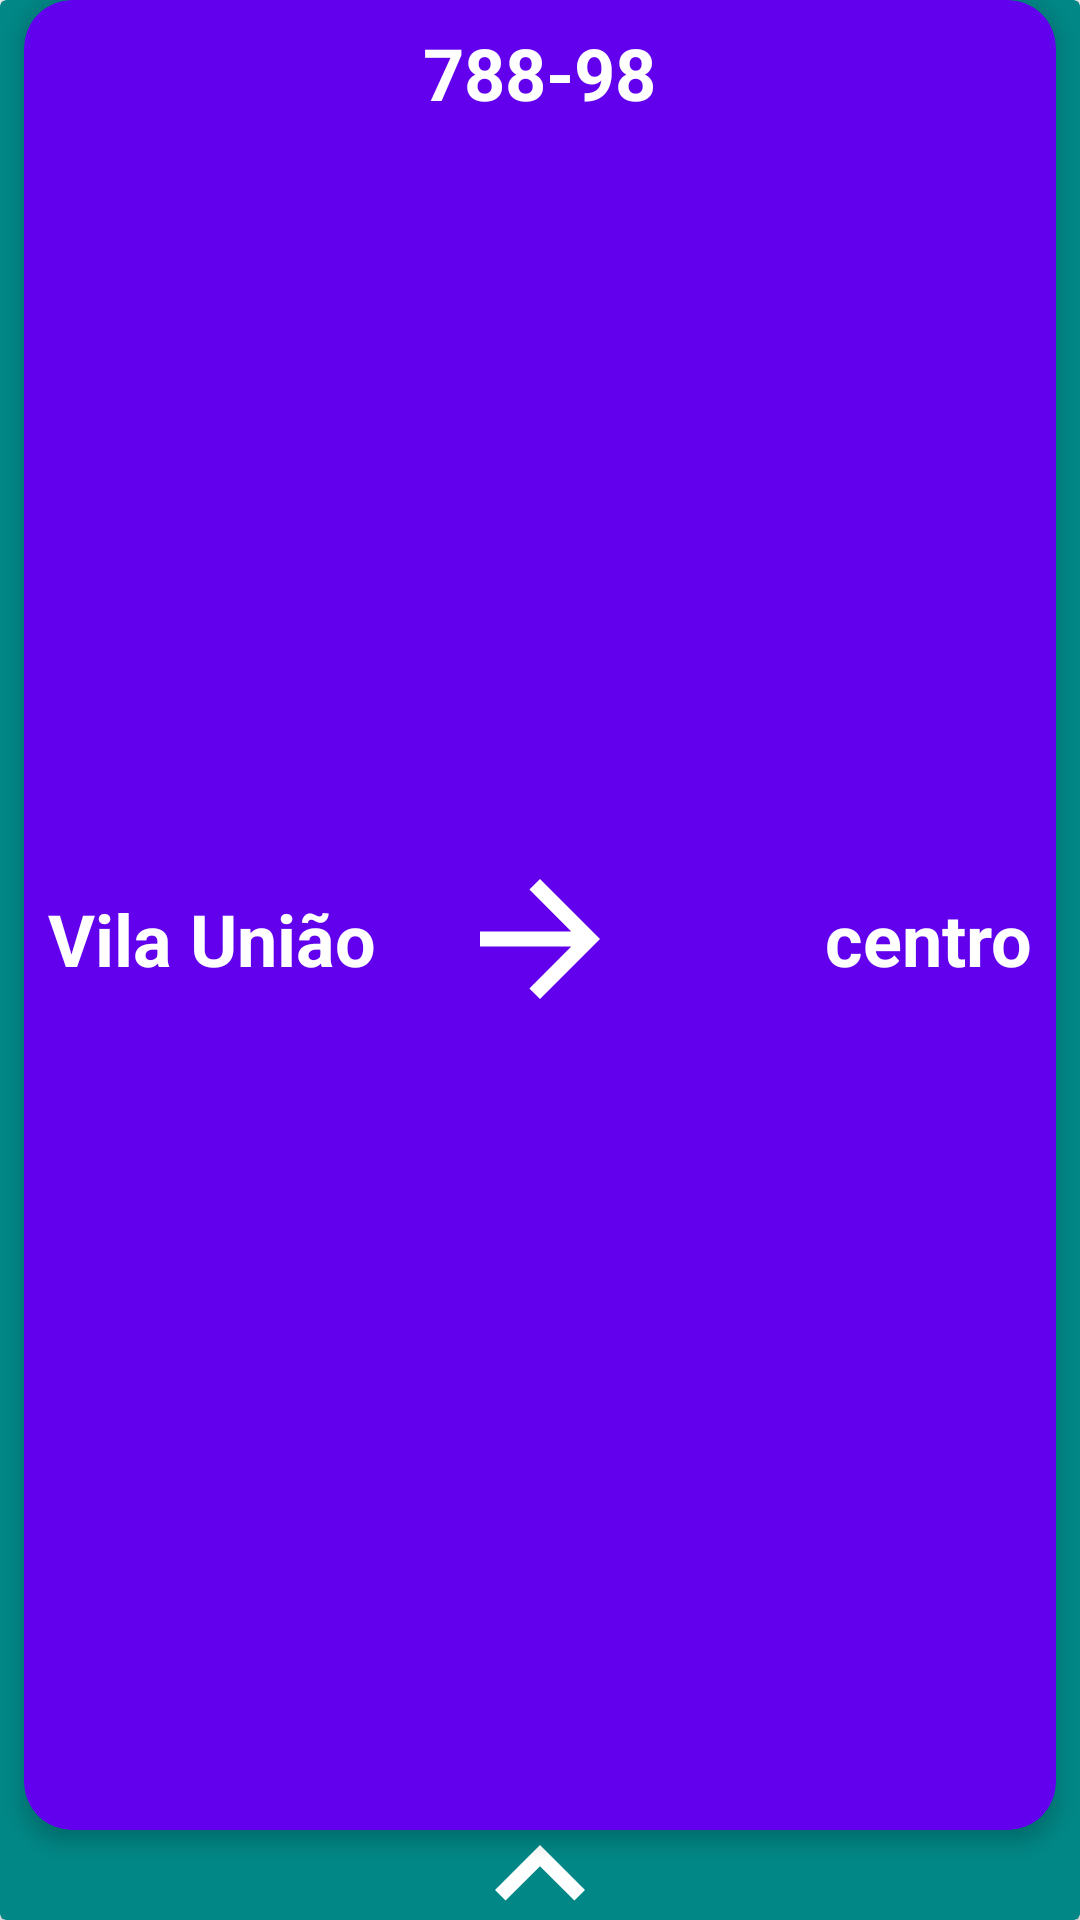

The Android layout XML behind this screen, and the referenced resources:
<!-- AndroidManifest.xml: application theme Theme.Gmaps -->
<!-- res/layout/card_line.xml -->
<?xml version="1.0" encoding="utf-8"?>
<androidx.cardview.widget.CardView xmlns:android="http://schemas.android.com/apk/res/android"
    xmlns:app="http://schemas.android.com/apk/res-auto"
    android:layout_width="match_parent"
    android:layout_height="200dp"
    android:backgroundTint="@color/teal_700"
    android:elevation="4dp">


    <ImageView
        android:id="@+id/iconArrow"
        android:layout_width="30dp"
        android:layout_height="30dp"
        android:layout_gravity="bottom|center"
        android:rotation="0"
        android:src="@drawable/ic_baseline_keyboard_arrow_up_24" />


    <androidx.cardview.widget.CardView
        android:id="@+id/cardInterno"
        android:layout_width="match_parent"
        android:layout_height="match_parent"
        android:backgroundTint="@color/purple_500"
        android:layout_marginBottom="30dp"
        android:layout_marginLeft="8dp"
        android:layout_marginRight="8dp"
        android:elevation="4dp"
        app:cardElevation="4dp"
        app:cardCornerRadius="16dp">

        <TextView
            android:id="@+id/tv_codigoLinha"
            android:layout_width="wrap_content"
            android:layout_height="wrap_content"
            android:text="788-98"
            android:textColor="@color/white"
            android:textSize="24dp"
            android:layout_gravity="center|top"
            android:layout_marginTop="8dp"
            android:textStyle="bold"/>

        <TextView
            android:id="@+id/tv_origem"
            android:layout_width="wrap_content"
            android:layout_height="wrap_content"
            android:text="Vila União"
            android:textColor="@color/white"
            android:textSize="24dp"
            android:layout_gravity="left|center"
            android:layout_marginTop="8dp"
            android:textStyle="bold"
            android:layout_marginLeft="8dp"/>

        <TextView
            android:id="@+id/tv_destino"
            android:layout_width="wrap_content"
            android:layout_height="wrap_content"
            android:text="centro"
            android:textColor="@color/white"
            android:textSize="24dp"
            android:layout_gravity="right|center"
            android:layout_marginTop="8dp"
            android:textStyle="bold"
            android:layout_marginRight="8dp"/>

        <ImageView
            android:layout_width="60dp"
            android:layout_height="60dp"
            android:src="@drawable/ic_baseline_arrow_forward_24"
            android:layout_gravity="center|center_horizontal"
            android:layout_marginTop="8dp"/>


    </androidx.cardview.widget.CardView>



</androidx.cardview.widget.CardView>
<!-- resources referenced by this layout -->
<resources>
  <!-- drawable ic_baseline_arrow_forward_24 (drawable) -->
  <vector android:autoMirrored="true" android:height="24dp"
      android:tint="#FFFFFF" android:viewportHeight="24"
      android:viewportWidth="24" android:width="24dp" xmlns:android="http://schemas.android.com/apk/res/android">
      <path android:fillColor="@color/primaryTextColor" android:pathData="M12,4l-1.41,1.41L16.17,11H4v2h12.17l-5.58,5.59L12,20l8,-8z"/>
  </vector>
  <!-- drawable ic_baseline_keyboard_arrow_up_24 (drawable) -->
  <vector xmlns:android="http://schemas.android.com/apk/res/android"
      android:width="24dp"
      android:height="24dp"
      android:tint="#FFFFFF"
      android:viewportHeight="24"
      android:viewportWidth="24">
  
  
      <group
          android:pivotX="12"
          android:pivotY="12"
          android:scaleX="2"
          android:scaleY="2">
  
          <path android:fillColor="@color/primaryColor"/>
          <path
              android:fillColor="@color/primaryTextColor"
              android:pathData="M7.41,15.41L12,10.83l4.59,4.58L18,14l-6,-6 -6,6z" />
      </group>
  
  
  </vector>
  <style name="Theme.Gmaps" parent="Theme.AppCompat.Light.NoActionBar">
          
          <item name="colorPrimary">@color/primaryColor</item>
          <item name="colorPrimaryVariant">@color/primaryLightColor</item>
          <item name="colorOnPrimary">@color/primaryDarkColor</item>
          
          <item name="colorSecondary">@color/secondaryColor</item>
          <item name="colorSecondaryVariant">@color/secondaryLightColor</item>
          <item name="colorOnSecondary">@color/secondaryDarkColor</item>
          
          <item name="android:statusBarColor" tools:targetApi="l">@color/primaryColor</item>
          
      </style>
  <color name="primaryTextColor">#ffffff</color>
  <color name="primaryColor">#006064</color>
  <color name="primaryLightColor">#428e92</color>
  <color name="primaryDarkColor">#00363a</color>
  <color name="secondaryColor">#01579b</color>
  <color name="secondaryLightColor">#4f83cc</color>
  <color name="secondaryDarkColor">#002f6c</color>
  <!-- not gathered from this repository: default colours our renderer supplied (Android Studio template values) -->
  <color name="purple_500">#FF6200EE</color>
  <color name="teal_700">#FF018786</color>
  <color name="white">#FFFFFFFF</color>
</resources>
